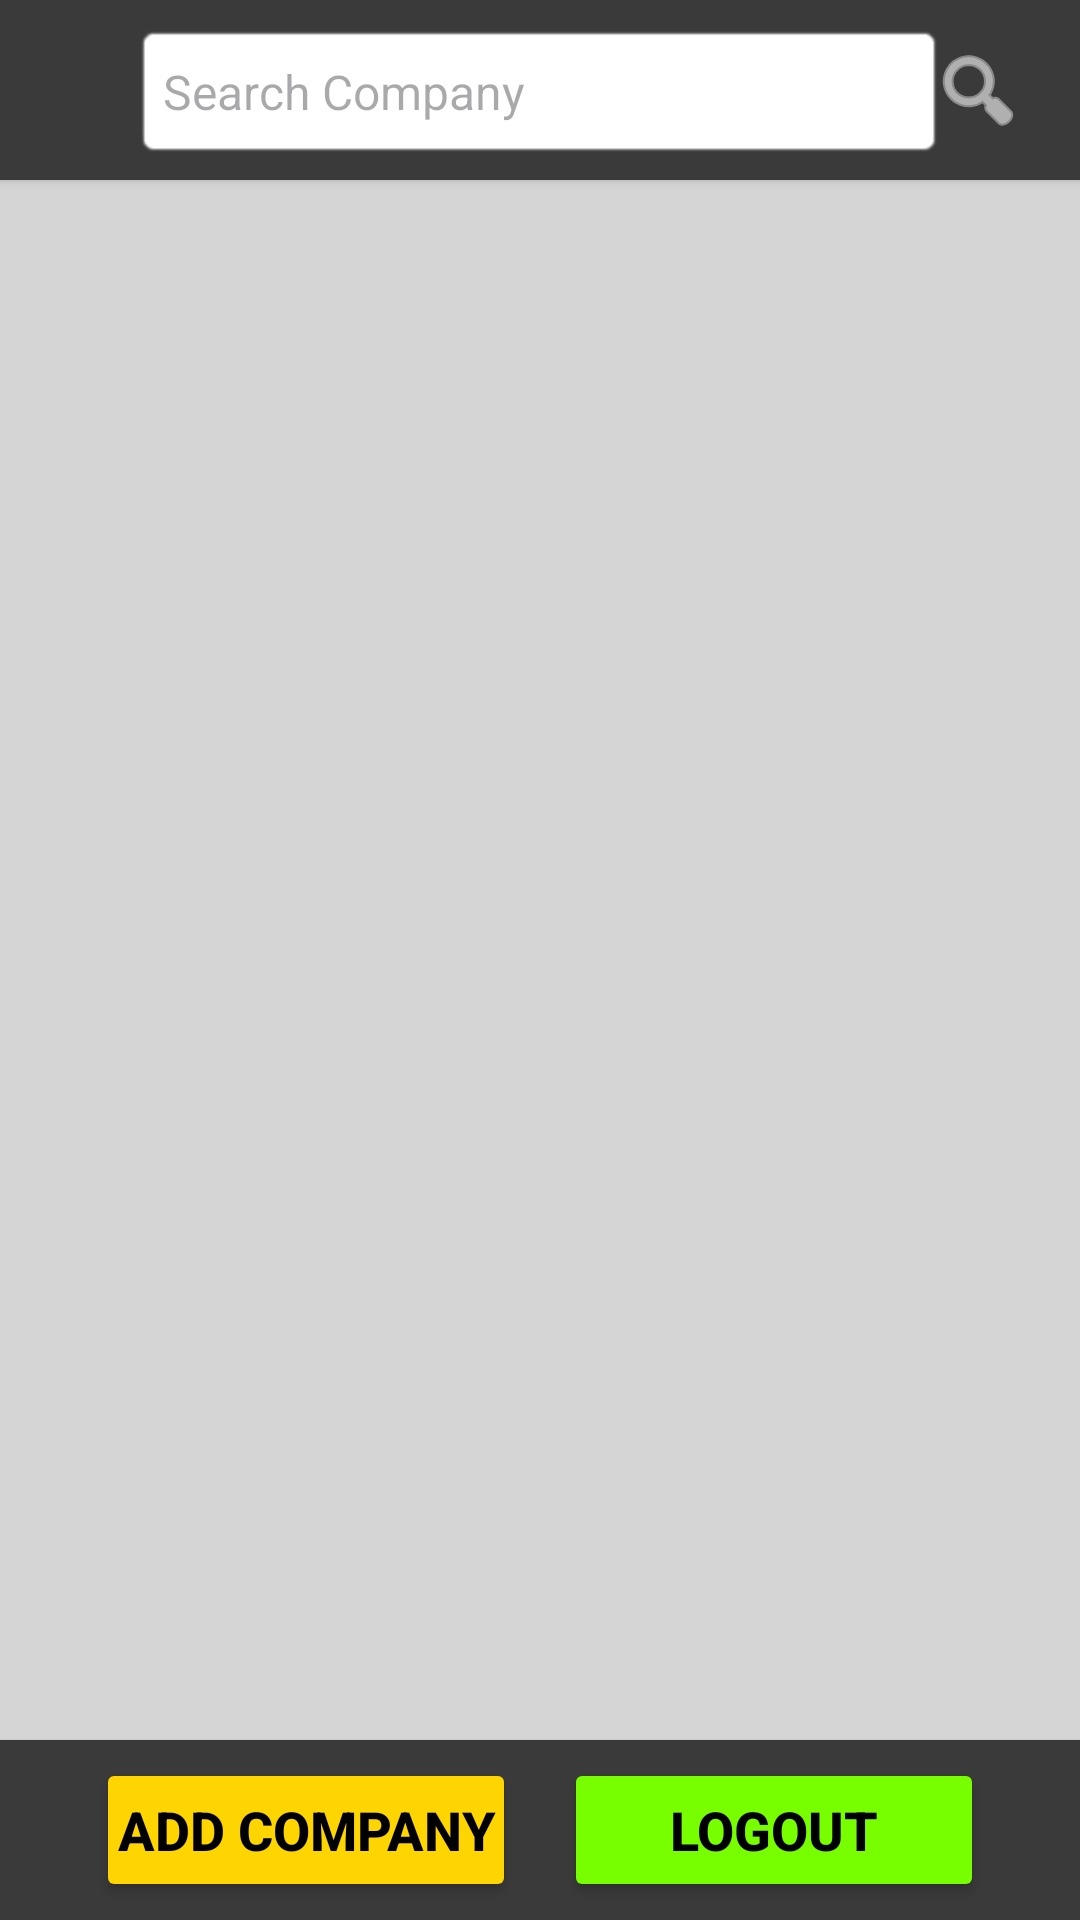

Here is an Android app screen rendered from its layout file. Give the layout XML and the strings, colors and styles it references.
<!-- AndroidManifest.xml: application theme Theme.Code -->
<!-- res/layout/fragment_main_menu.xml -->
<?xml version="1.0" encoding="utf-8"?>
<FrameLayout xmlns:android="http://schemas.android.com/apk/res/android"
    xmlns:app="http://schemas.android.com/apk/res-auto"
    xmlns:tools="http://schemas.android.com/tools"
    android:layout_width="match_parent"
    android:layout_height="match_parent"
    tools:context=".MainMenu.MainMenuFragment">

    <androidx.constraintlayout.widget.ConstraintLayout
        android:layout_width="match_parent"
        android:layout_height="match_parent"
        android:background="#D5D5D5">

        <androidx.recyclerview.widget.RecyclerView
            android:id="@+id/rv_company"
            android:layout_width="360dp"
            android:layout_marginStart="20dp"
            android:layout_marginTop="20dp"
            android:layout_marginEnd="20dp"
            android:layout_marginBottom="20dp"
            app:layout_constraintBottom_toTopOf="@+id/cardView3"
            app:layout_constraintEnd_toEndOf="parent"
            app:layout_constraintHorizontal_bias="0.483"
            app:layout_constraintStart_toStartOf="parent"
            app:layout_constraintTop_toBottomOf="@+id/cardView2">

        </androidx.recyclerview.widget.RecyclerView>

        <androidx.cardview.widget.CardView
            android:id="@+id/cardView2"
            android:layout_width="0dp"
            android:layout_height="60dp"
            android:backgroundTint="#3A3A3A"
            app:cardCornerRadius="0dp"
            app:layout_constraintEnd_toEndOf="parent"
            app:layout_constraintHorizontal_bias="1.0"
            app:layout_constraintStart_toStartOf="parent"
            app:layout_constraintTop_toTopOf="parent">

            <androidx.constraintlayout.widget.ConstraintLayout
                android:layout_width="match_parent"
                android:layout_height="match_parent">

                <ImageButton
                    android:id="@+id/btn_search_company"
                    android:layout_width="40dp"
                    android:layout_height="40dp"
                    android:background="#00FFFFFF"
                    android:src="@android:drawable/ic_menu_search"
                    android:tint="#FFFFFF"
                    app:layout_constraintBottom_toBottomOf="parent"
                    app:layout_constraintEnd_toEndOf="parent"
                    app:layout_constraintHorizontal_bias="0.956"
                    app:layout_constraintStart_toStartOf="parent"
                    app:layout_constraintTop_toTopOf="parent" />

                <EditText
                    android:id="@+id/et_search"
                    android:layout_width="270dp"
                    android:layout_height="45dp"
                    android:background="@android:drawable/editbox_background_normal"
                    android:backgroundTint="#FFFFFF"
                    android:ems="10"
                    android:hint="Search Company"
                    android:inputType="text"
                    android:textSize="16sp"
                    app:layout_constraintBottom_toBottomOf="parent"
                    app:layout_constraintEnd_toEndOf="parent"
                    app:layout_constraintHorizontal_bias="0.496"
                    app:layout_constraintStart_toStartOf="parent"
                    app:layout_constraintTop_toTopOf="parent"
                    app:layout_constraintVertical_bias="0.533" />

            </androidx.constraintlayout.widget.ConstraintLayout>
        </androidx.cardview.widget.CardView>

        <androidx.cardview.widget.CardView
            android:id="@+id/cardView3"
            android:layout_width="0dp"
            android:layout_height="60dp"
            android:backgroundTint="#3A3A3A"
            app:cardCornerRadius="0dp"
            app:layout_constraintBottom_toBottomOf="parent"
            app:layout_constraintEnd_toEndOf="parent"
            app:layout_constraintStart_toStartOf="parent">

            <androidx.constraintlayout.widget.ConstraintLayout
                android:layout_width="match_parent"
                android:layout_height="match_parent">

                <Button
                    android:id="@+id/btn_add_company"
                    android:layout_width="140dp"
                    android:layout_height="wrap_content"
                    android:layout_marginStart="32dp"
                    android:backgroundTint="#FFD500"
                    android:padding="1dp"
                    android:text="Add Company"
                    android:textColor="#000000"
                    android:textSize="18sp"
                    android:textStyle="bold"
                    app:layout_constraintBottom_toBottomOf="parent"
                    app:layout_constraintStart_toStartOf="parent"
                    app:layout_constraintTop_toTopOf="parent" />

                <Button
                    android:id="@+id/btn_logout"
                    android:layout_width="140dp"
                    android:layout_height="wrap_content"
                    android:layout_marginEnd="32dp"
                    android:backgroundTint="#77FF00"
                    android:padding="1dp"
                    android:text="Logout"
                    android:textColor="#000000"
                    android:textSize="18sp"
                    android:textStyle="bold"
                    app:layout_constraintBottom_toBottomOf="parent"
                    app:layout_constraintEnd_toEndOf="parent"
                    app:layout_constraintTop_toTopOf="parent" />
            </androidx.constraintlayout.widget.ConstraintLayout>
        </androidx.cardview.widget.CardView>

    </androidx.constraintlayout.widget.ConstraintLayout>
</FrameLayout>
<!-- resources referenced by this layout -->
<resources>
  <style name="Theme.Code" parent="Base.Theme.Code" />
  <style name="Base.Theme.Code" parent="Theme.Material3.DayNight.NoActionBar">
  
          
           <item name="colorPrimary">@color/design_default_color_secondary</item>
      </style>
</resources>
